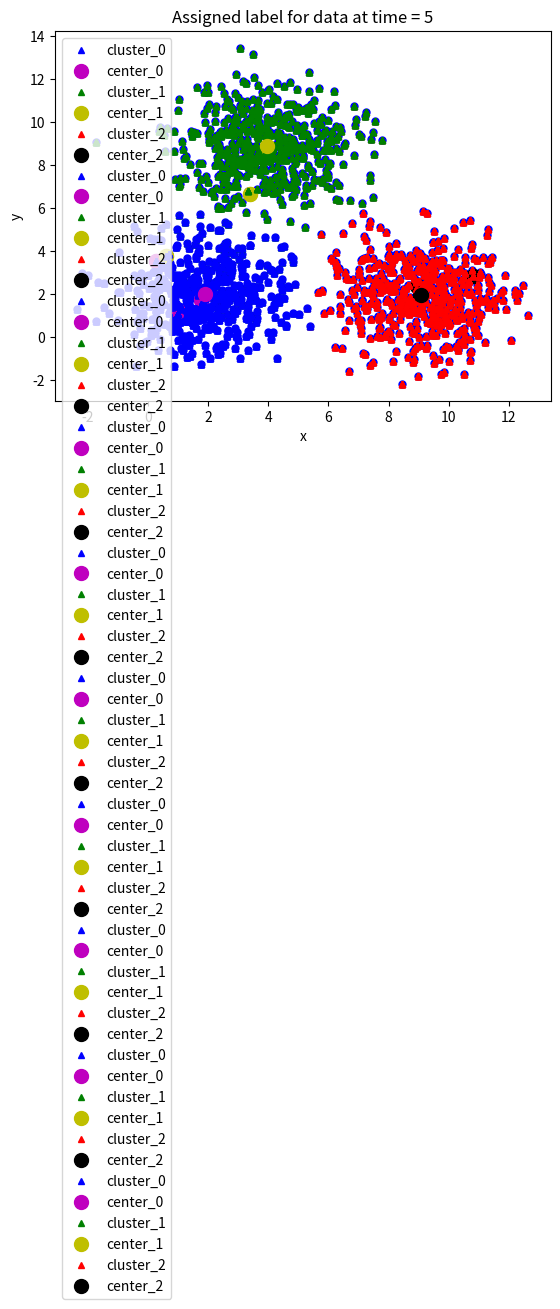

Here is the Python script that generated this plot:
import numpy as np # thư viện tính toán toán học
import matplotlib.pyplot as plt # visualize data sử dụng đồ thị
from scipy.spatial.distance import cdist # Hỗ trợ tính khoảng cách



means = [[2, 2], [9, 2], [4, 9]]
cov = [[2, 0], [0, 2]]
n_samples = 500
n_cluster = 3
X0 = np.random.multivariate_normal(means[0], cov, n_samples)
X1 = np.random.multivariate_normal(means[1], cov, n_samples)
X2 = np.random.multivariate_normal(means[2], cov, n_samples)
X = np.concatenate((X0, X1, X2), axis = 0)

plt.xlabel('x')
plt.ylabel('y')
plt.plot(X[:, 0], X[:, 1], 'bo', markersize=5)
plt.plot()
plt.show()

def kmeans_init_centers(X, n_cluster):
  # random k index beetween 0 and shape(X) without duplicate index.
  # Then return X[index] as cluster
  return X[np.random.choice(X.shape[0], n_cluster, replace=False)]

def kmeans_predict_labels(X, centers):
  D = cdist(X, centers)
  # return index of the closest center
  return np.argmin(D, axis = 1)

def kmeans_update_centers(X, labels, n_cluster):
  centers = np.zeros((n_cluster, X.shape[1]))
  for k in range(n_cluster):
    # collect all points assigned to the k-th cluster 
    Xk = X[labels == k, :]
    # take average
    centers[k,:] = np.mean(Xk, axis = 0)
  return centers

def kmeans_has_converged(centers, new_centers):
  # return True if two sets of centers are the same
  return (set([tuple(a) for a in centers]) == 
      set([tuple(a) for a in new_centers]))


# Hàm này dùng để vẽ dữ liệu lên đồ thị
# Random color chỉ làm việc với k <= 4
# Nếu bạn thay đổi k > 4, hãy sửa lại phần random color nhé
# Chỉ sử dụng trong bài toán này thôi nhé.
def kmeans_visualize(X, centers, labels, n_cluster, title):
  plt.xlabel('x')  # label trục x
  plt.ylabel('y')  # label trục y
  plt.title(title)  # title của đồ thị
  plt_colors = ['b', 'g', 'r', 'c', 'm', 'y', 'k', 'w']  # danh sách các màu hỗ trợ

  for i in range(n_cluster):
    data = X[labels == i]  # lấy dữ liệu của cụm i
    plt.plot(data[:, 0], data[:, 1], plt_colors[i] + '^', markersize=4,
             label='cluster_' + str(i))  # Vẽ cụm i lên đồ thị
    plt.plot(centers[i][0], centers[i][1], plt_colors[i + 4] + 'o', markersize=10,
             label='center_' + str(i))  # Vẽ tâm cụm i lên đồ thị
  plt.legend()  # Hiện bảng chú thích
  plt.show()


def kmeans(init_centes, init_labels, X, n_cluster):
  centers = init_centes
  labels = init_labels
  times = 0
  while True:
    labels = kmeans_predict_labels(X, centers)
    kmeans_visualize(X, centers, labels, n_cluster, 'Assigned label for data at time = ' + str(times + 1))
    new_centers = kmeans_update_centers(X, labels, n_cluster)
    if kmeans_has_converged(centers, new_centers):
      break
    centers = new_centers
    kmeans_visualize(X, centers, labels, n_cluster, 'Update center possition at time = ' + str(times + 1))
    times += 1
  return (centers, labels, times)



init_centers = kmeans_init_centers(X, n_cluster)
print(init_centers)  # In ra tọa độ khởi tạo ban đầu của các tâm cụm
init_labels = np.zeros(X.shape[0])
kmeans_visualize(X, init_centers, init_labels, n_cluster,
                 'Init centers in the first run. Assigned all data as cluster 0')
centers, labels, times = kmeans(init_centers, init_labels, X, n_cluster)

print('Done! Kmeans has converged after', times, 'times')
print(centers)
